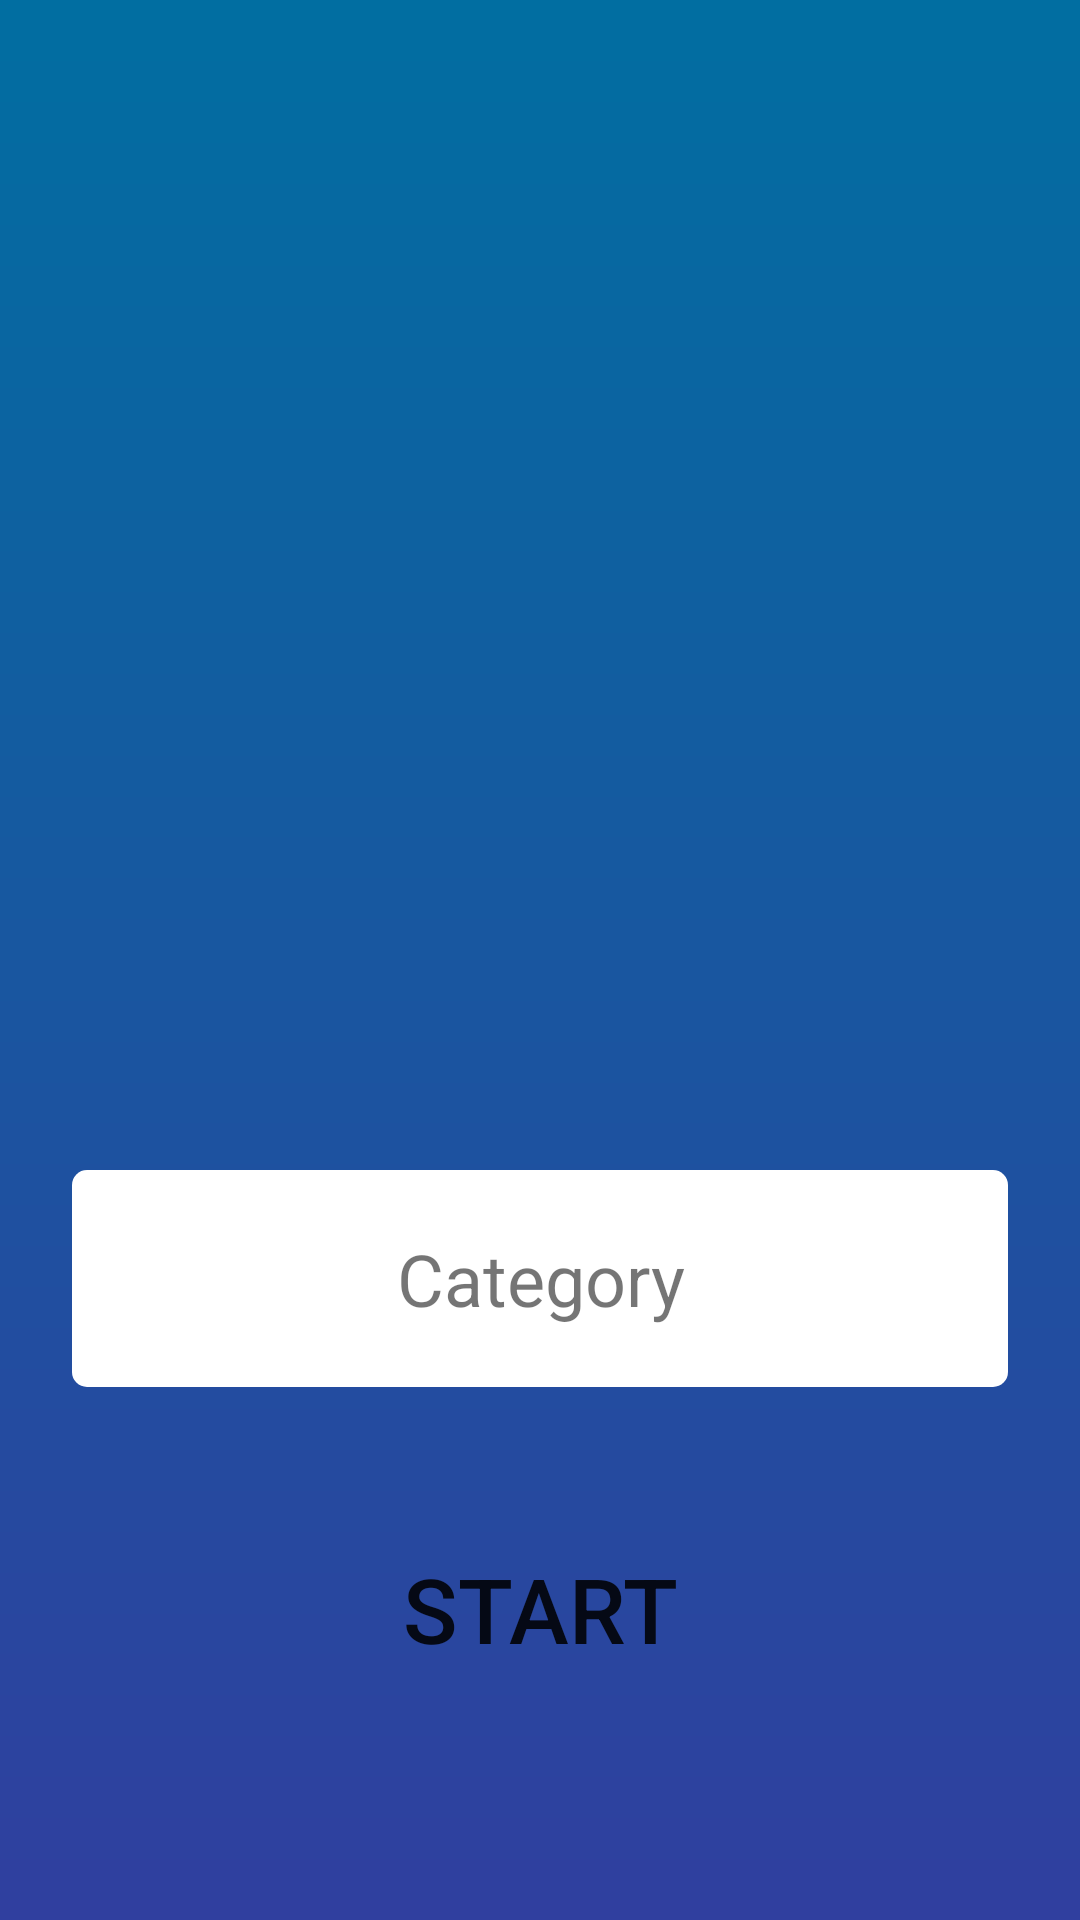

The Android layout XML behind this screen, and the referenced resources:
<!-- AndroidManifest.xml: application theme AppTheme -->
<!-- res/layout/activity_start.xml -->
<?xml version="1.0" encoding="utf-8"?>
<android.support.constraint.ConstraintLayout xmlns:android="http://schemas.android.com/apk/res/android"
    xmlns:app="http://schemas.android.com/apk/res-auto"
    xmlns:tools="http://schemas.android.com/tools"
    android:layout_width="match_parent"
    android:layout_height="match_parent"
    android:background="@drawable/background"
    tools:context=".Start">

    <ImageView
        android:id="@+id/imageView"
        android:layout_width="250dp"
        android:layout_height="250dp"
        android:layout_marginEnd="189dp"
        android:layout_marginStart="189dp"
        android:layout_marginTop="100dp"
        android:background="@mipmap/logo"
        android:scaleType="fitXY"
        app:layout_constraintEnd_toEndOf="parent"
        app:layout_constraintStart_toStartOf="parent"
        app:layout_constraintTop_toTopOf="parent" />

    <Button
        android:id="@+id/buttonStartGame"
        android:layout_width="0dp"
        android:layout_height="wrap_content"
        android:layout_marginBottom="8dp"
        android:layout_marginEnd="45dp"
        android:layout_marginStart="45dp"
        android:layout_marginTop="8dp"
        android:background="@drawable/enter_button"
        android:text="@string/start_btn"
        android:textSize="30sp"
        app:layout_constraintBottom_toBottomOf="parent"
        app:layout_constraintEnd_toEndOf="parent"
        app:layout_constraintHorizontal_bias="1.0"
        app:layout_constraintStart_toStartOf="parent"
        app:layout_constraintTop_toBottomOf="@+id/textViewCategoryName"
        app:layout_constraintVertical_bias="0.37" />

    <TextView
        android:id="@+id/textViewCategoryName"
        android:layout_width="0dp"
        android:gravity="center"
        android:textSize="24sp"
        android:layout_height="wrap_content"
        android:layout_marginEnd="24dp"
        android:layout_marginStart="24dp"
        android:layout_marginTop="40dp"
        android:background="@drawable/input_background"
        android:padding="20dp"
        android:text="@string/text_view_category_choosen"
        app:layout_constraintEnd_toEndOf="parent"
        app:layout_constraintStart_toStartOf="parent"
        app:layout_constraintTop_toBottomOf="@+id/imageView" />
</android.support.constraint.ConstraintLayout>
<!-- resources referenced by this layout -->
<resources>
  <!-- drawable background (drawable) -->
  <?xml version="1.0" encoding="utf-8"?>
  <shape xmlns:android="http://schemas.android.com/apk/res/android">
  
      <gradient android:startColor="@color/colorPrimaryDark"
          android:endColor="#016ea1"
          android:angle="90"/>
  </shape>
  <!-- drawable input_background (drawable) -->
  <?xml version="1.0" encoding="utf-8"?>
  <shape xmlns:android="http://schemas.android.com/apk/res/android">
  
      <solid android:color="#ffffff"/>
      <corners android:radius="5dp" />
  </shape>
  <!-- mipmap logo: png bitmap (mipmap-xxxhdpi, 163095 bytes) -->
  <string name="start_btn">Start</string>
  <string name="text_view_category_choosen">Category</string>
  <style name="AppTheme" parent="Theme.AppCompat.Light.NoActionBar">
          
          <item name="colorPrimary">@color/colorPrimary</item>
          <item name="colorPrimaryDark">@color/colorPrimaryDark</item>
          <item name="colorAccent">@color/colorAccent</item>
      </style>
  <color name="colorPrimaryDark">#303F9F</color>
  <color name="colorPrimary">#3F51B5</color>
  <color name="colorAccent">#FF4081</color>
</resources>
